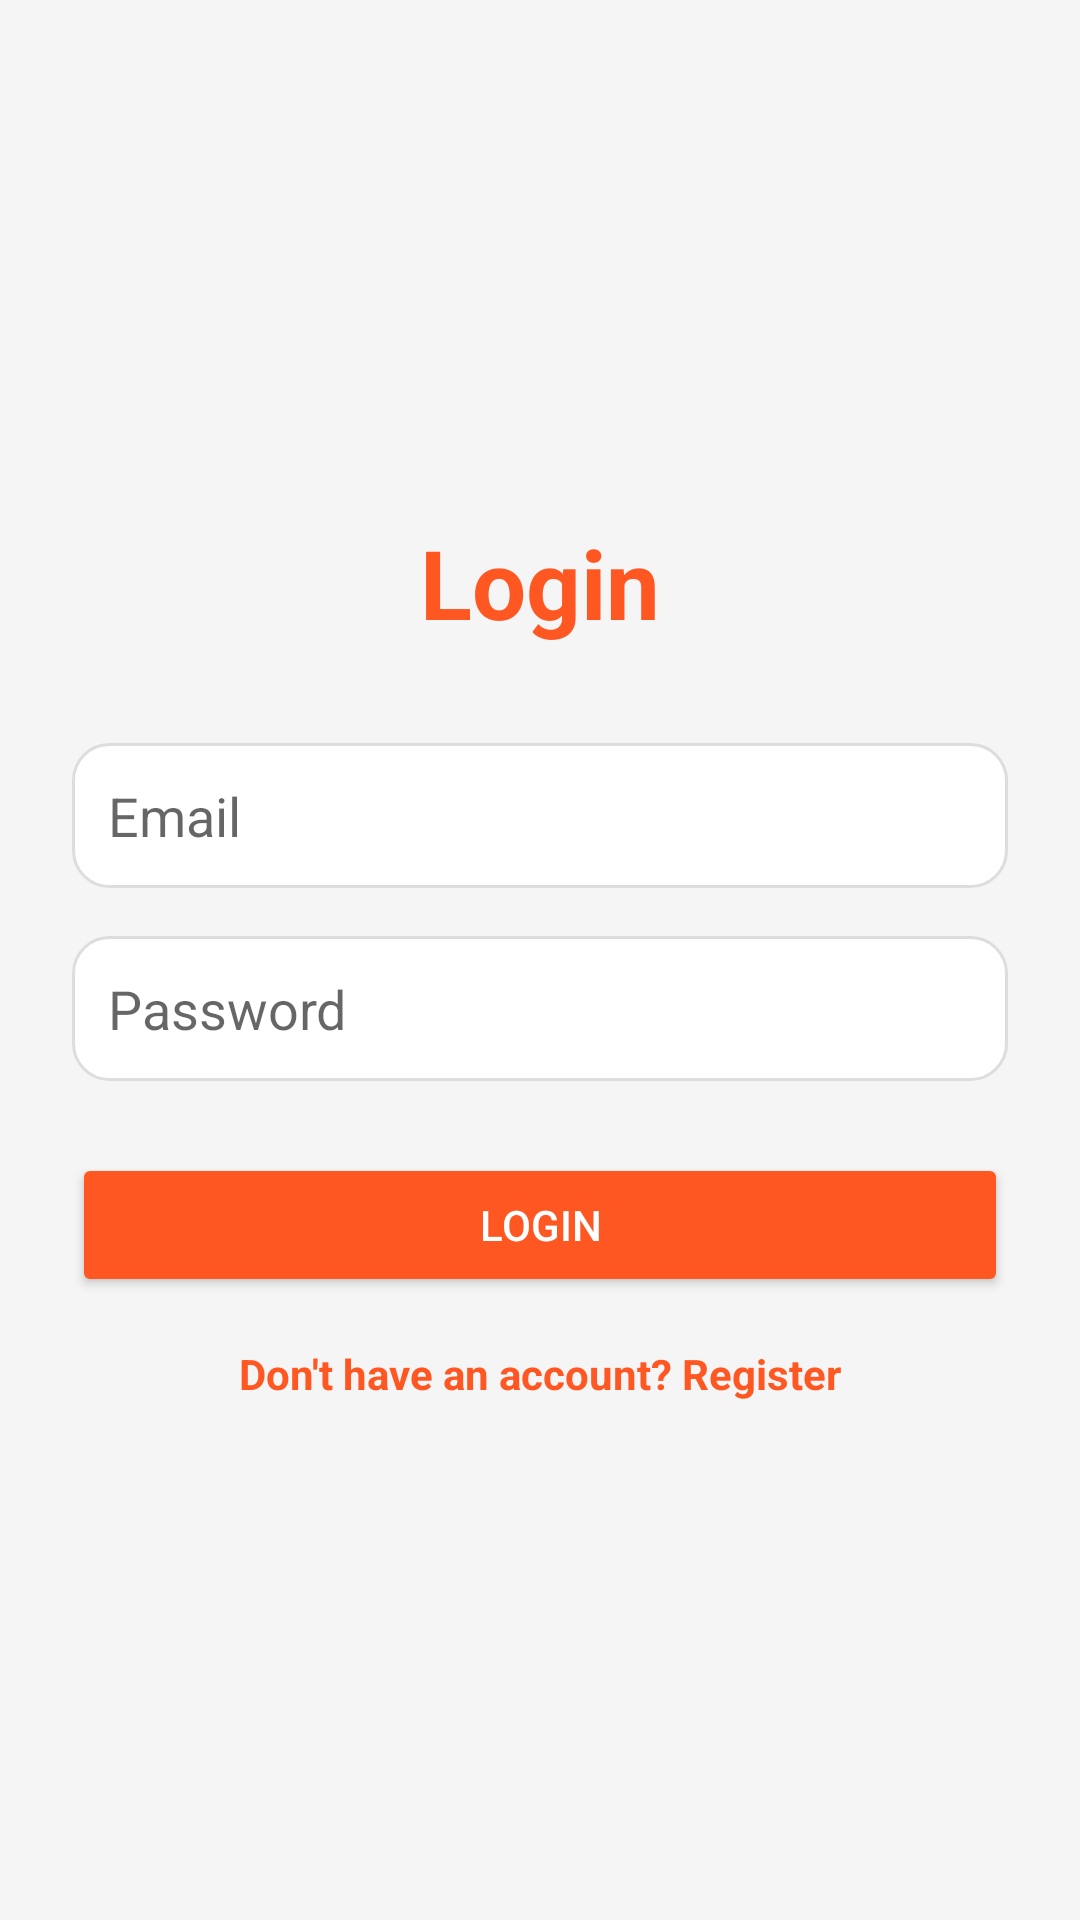

Layout XML and referenced resources for this Android screen:
<!-- AndroidManifest.xml: application theme AppTheme -->
<!-- res/layout/activity_login.xml -->
<?xml version="1.0" encoding="utf-8"?>
<LinearLayout
    xmlns:android="http://schemas.android.com/apk/res/android"
    android:orientation="vertical"
    android:gravity="center"
    android:padding="24dp"
    android:background="#F5F5F5"
    android:layout_width="match_parent"
    android:layout_height="match_parent">

    
    <TextView
        android:text="Login"
        android:textSize="32sp"
        android:textStyle="bold"
        android:textColor="@color/btn"
        android:layout_marginBottom="32dp"
        android:layout_width="wrap_content"
        android:layout_height="wrap_content"/>

    
    <EditText
        android:id="@+id/etEmail"
        android:hint="Email"
        android:inputType="textEmailAddress"
        android:padding="12dp"
        android:background="@drawable/rounded_edittext"
        android:layout_width="match_parent"
        android:layout_height="wrap_content"/>

    
    <EditText
        android:id="@+id/etPassword"
        android:hint="Password"
        android:inputType="textPassword"
        android:padding="12dp"
        android:layout_marginTop="16dp"
        android:background="@drawable/rounded_edittext"
        android:layout_width="match_parent"
        android:layout_height="wrap_content"/>

    
    <Button
        android:id="@+id/btnLogin"
        android:text="Login"
        android:textColor="@android:color/white"
        android:backgroundTint="@color/btn"
        android:layout_marginTop="24dp"
        android:layout_width="match_parent"
        android:layout_height="wrap_content"/>

    
    <TextView
        android:id="@+id/tvRegisterLink"
        android:text="Don't have an account? Register"
        android:textColor="@color/btn"
        android:layout_marginTop="16dp"
        android:textStyle="bold"
        android:layout_width="wrap_content"
        android:layout_height="wrap_content"/>
</LinearLayout>
<!-- resources referenced by this layout -->
<resources>
  <color name="btn">#FF5722</color>
  <!-- drawable rounded_edittext (drawable) -->
  <shape xmlns:android="http://schemas.android.com/apk/res/android"
      android:shape="rectangle">
      <solid android:color="@android:color/white"/>
      <corners android:radius="12dp"/>
      <stroke
          android:width="1dp"
          android:color="#DDDDDD"/>
  </shape>
  <style name="AppTheme" parent="Theme.AppCompat.DayNight.NoActionBar">
          
          <item name="colorPrimary">@color/purple_500</item>
          <item name="colorPrimaryVariant">@color/purple_700</item>
          <item name="colorSecondary">@color/teal_200</item>
      </style>
  <color name="purple_500">#FF6200EE</color>
  <color name="purple_700">#FF3700B3</color>
  <color name="teal_200">#FF03DAC5</color>
</resources>
